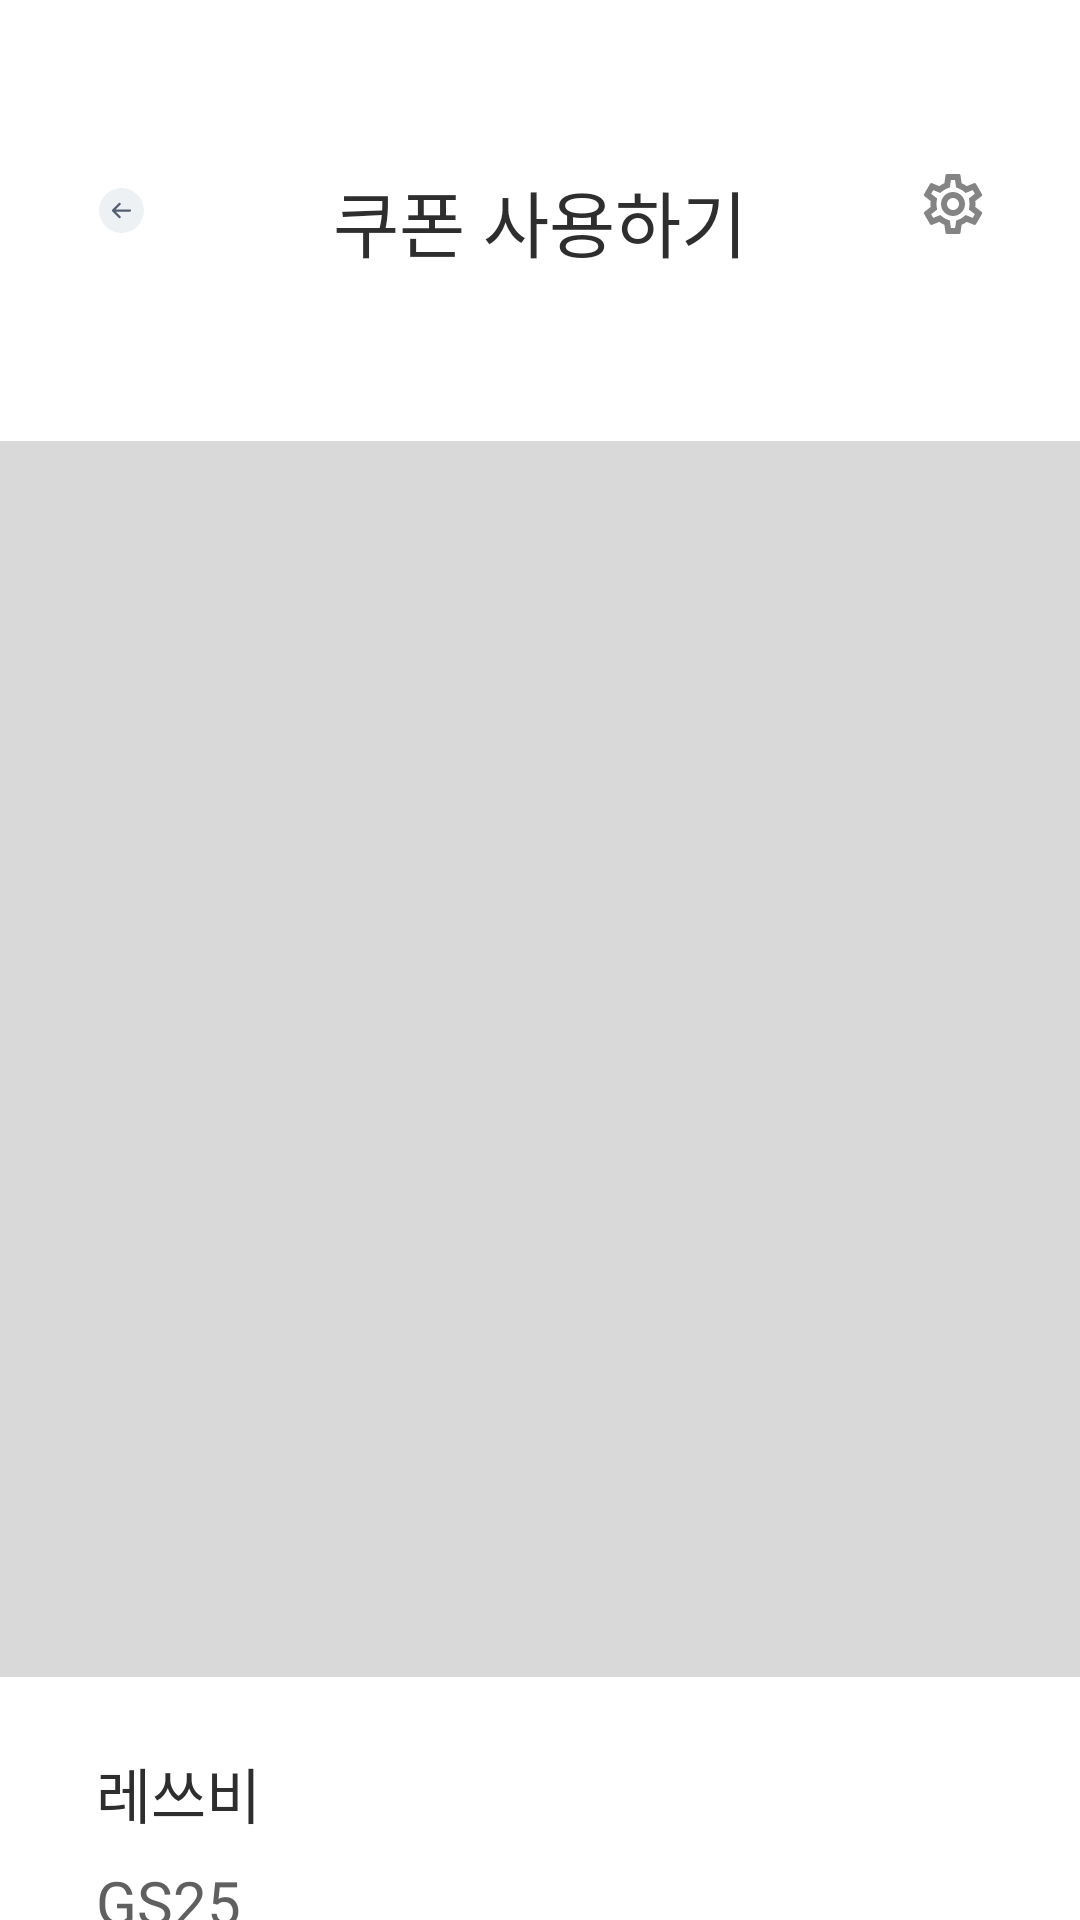

Here is an Android app screen rendered from its layout file. Give the layout XML and the strings, colors and styles it references.
<!-- AndroidManifest.xml: application theme Theme.Msmg -->
<!-- res/layout/fragment_coupon.xml -->
<androidx.constraintlayout.widget.ConstraintLayout
    xmlns:android="http://schemas.android.com/apk/res/android"
    xmlns:app="http://schemas.android.com/apk/res-auto"
    android:layout_width="match_parent"
    android:layout_height="match_parent"
    android:clickable="true"
    android:focusable="true"
    android:background="#FFFFFF">

    
    <TextView
        android:id="@+id/header_title"
        android:layout_width="wrap_content"
        android:layout_height="wrap_content"
        android:layout_marginTop="56dp"
        android:fontFamily="@font/pretendard_bold"
        android:text="쿠폰 사용하기"
        android:textColor="#2E2E2E"
        android:textSize="24sp"
        app:layout_constraintEnd_toEndOf="parent"
        app:layout_constraintStart_toStartOf="parent"
        app:layout_constraintTop_toTopOf="parent" />

    <ImageView
        android:id="@+id/btnBack"
        android:layout_width="15dp"
        android:layout_height="28dp"
        android:layout_marginStart="33dp"
        android:layout_marginTop="56dp"
        android:src="@drawable/back_button"
        app:layout_constraintStart_toStartOf="parent"
        app:layout_constraintTop_toTopOf="parent" />

    <ImageView
        android:id="@+id/etc"
        android:layout_width="31dp"
        android:layout_height="24dp"
        android:layout_marginTop="56dp"
        android:layout_marginEnd="27dp"
        android:src="@drawable/setting"
        app:layout_constraintEnd_toEndOf="parent"
        app:layout_constraintTop_toTopOf="parent" />


    
    <ImageView
        android:id="@+id/main_content"
        android:layout_width="0dp"
        android:layout_height="412dp"
        android:background="#D9D9D9"
        app:layout_constraintEnd_toEndOf="parent"
        app:layout_constraintStart_toStartOf="parent"
        app:layout_constraintTop_toBottomOf="@+id/header_title"
        android:layout_marginTop="56dp"/>

    
    <TextView
        android:id="@+id/item_name"
        android:layout_width="wrap_content"
        android:layout_height="wrap_content"
        android:layout_marginStart="32dp"
        android:layout_marginTop="24dp"
        android:fontFamily="@font/pretendard_medium"
        android:text="레쓰비"
        android:textColor="#2E2E2E"
        android:textSize="20sp"
        app:layout_constraintStart_toStartOf="parent"
        app:layout_constraintTop_toBottomOf="@id/main_content" />

    <TextView
        android:id="@+id/item_office"
        android:layout_width="wrap_content"
        android:layout_height="wrap_content"
        android:layout_marginStart="32dp"
        android:layout_marginTop="8dp"
        android:fontFamily="@font/pretendard_medium"
        android:text="GS25"
        android:textColor="#606060"
        android:textSize="20sp"
        app:layout_constraintStart_toStartOf="parent"
        app:layout_constraintTop_toBottomOf="@id/item_name" />

    <TextView
        android:id="@+id/item_price"
        android:layout_width="wrap_content"
        android:layout_height="wrap_content"
        android:layout_marginStart="32dp"
        android:layout_marginTop="8dp"
        android:fontFamily="@font/pretendard_bold"
        android:text="800원"
        android:textColor="#2E2E2E"
        android:textSize="20sp"
        app:layout_constraintStart_toStartOf="parent"
        app:layout_constraintTop_toBottomOf="@id/item_office" />

    
    <View
        android:id="@+id/divider"
        android:layout_width="0dp"
        android:layout_height="1dp"
        android:background="#F0F0F0"
        app:layout_constraintEnd_toEndOf="parent"
        app:layout_constraintStart_toStartOf="parent"
        app:layout_constraintTop_toBottomOf="@id/item_price"
        android:layout_marginTop="16dp"/>

    
    <ImageView
        android:id="@+id/image_placeholder"
        android:layout_width="306dp"
        android:layout_height="91dp"
        android:layout_marginTop="16dp"
        android:src="@drawable/icon"
        app:layout_constraintEnd_toEndOf="parent"
        app:layout_constraintStart_toStartOf="parent"
        app:layout_constraintTop_toBottomOf="@id/divider" />

</androidx.constraintlayout.widget.ConstraintLayout>
<!-- resources referenced by this layout -->
<resources>
  <!-- drawable back_button (drawable) -->
  <vector xmlns:android="http://schemas.android.com/apk/res/android"
      android:width="40dp"
      android:height="40dp"
      android:viewportWidth="40"
      android:viewportHeight="40">
    <path
        android:pathData="M20,0L20,0A20,20 0,0 1,40 20L40,20A20,20 0,0 1,20 40L20,40A20,20 0,0 1,0 20L0,20A20,20 0,0 1,20 0z"
        android:fillColor="#EEF1F4"/>
    <path
        android:pathData="M18.333,25.834L12.5,20M12.5,20L18.333,14.167M12.5,20L27.5,20"
        android:strokeLineJoin="round"
        android:strokeWidth="2"
        android:fillColor="#00000000"
        android:strokeColor="#545F71"
        android:strokeLineCap="round"/>
  </vector>
  <!-- drawable icon (drawable) -->
  <vector xmlns:android="http://schemas.android.com/apk/res/android"
      android:width="100dp"
      android:height="100dp"
      android:viewportWidth="100"
      android:viewportHeight="100">
    <group>
      <clip-path
          android:pathData="M0,0h100v100h-100z"/>
      <path
          android:pathData="M9.9,91.64C8.87,92.67 9.36,94.41 10.76,94.78C11.39,94.95 12.06,95.04 12.76,95.04H87.25C87.94,95.04 88.61,94.95 89.25,94.78C90.65,94.41 91.13,92.67 90.11,91.64L51.33,52.87C50.6,52.13 49.41,52.13 48.68,52.87L9.9,91.64Z"
          android:fillColor="#F4AEAF"/>
      <path
          android:pathData="M95.04,87.24V14.75C95.04,9.34 90.66,4.96 85.25,4.96H12.76C12.14,4.96 11.55,5.03 10.97,5.16C9.47,5.52 8.96,7.42 10.05,8.51L91.49,89.95C92.58,91.04 94.48,90.54 94.84,89.03C94.97,88.45 95.04,87.86 95.04,87.24Z"
          android:fillColor="#A9D6B1"/>
      <path
          android:pathData="M93.47,91.93L8.07,6.53C7.49,6.97 6.97,7.49 6.53,8.07L48.46,50L49.37,49.09L50.91,50.63L50,51.54L91.93,93.47C92.51,93.03 93.03,92.51 93.47,91.93Z"
          android:fillColor="#ffffff"/>
      <path
          android:pathData="M48.46,50L6.53,91.93C6.97,92.51 7.49,93.03 8.07,93.47L50,51.54L48.46,50Z"
          android:fillColor="#ffffff"/>
      <path
          android:pathData="M49.36,49.09L48.46,50L50,51.54L50.91,50.63L49.36,49.09Z"
          android:fillColor="#ffffff"/>
      <path
          android:pathData="M25.39,29.56L6.32,48.63C5.57,49.39 5.57,50.61 6.32,51.36L25.39,70.43C26.14,71.18 27.36,71.18 28.11,70.43L47.19,51.36C47.94,50.61 47.94,49.39 47.19,48.63L28.11,29.56C27.36,28.81 26.14,28.81 25.39,29.56Z"
          android:fillColor="#FBEAB4"/>
      <path
          android:pathData="M89.18,0.36H10.82C5.05,0.36 0.36,5.05 0.36,10.82V89.18C0.36,94.95 5.05,99.64 10.82,99.64H89.18C94.95,99.64 99.64,94.95 99.64,89.18V10.82C99.64,5.05 94.95,0.36 89.18,0.36Z"
          android:strokeWidth="0.5"
          android:fillColor="#00000000"
          android:strokeColor="#D8D8D8"/>
    </group>
  </vector>
  <!-- drawable setting: vector/xml drawable (drawable, 2017 chars, omitted) -->
  <style name="Theme.Msmg" parent="Theme.MaterialComponents.Light.NoActionBar" />
</resources>
